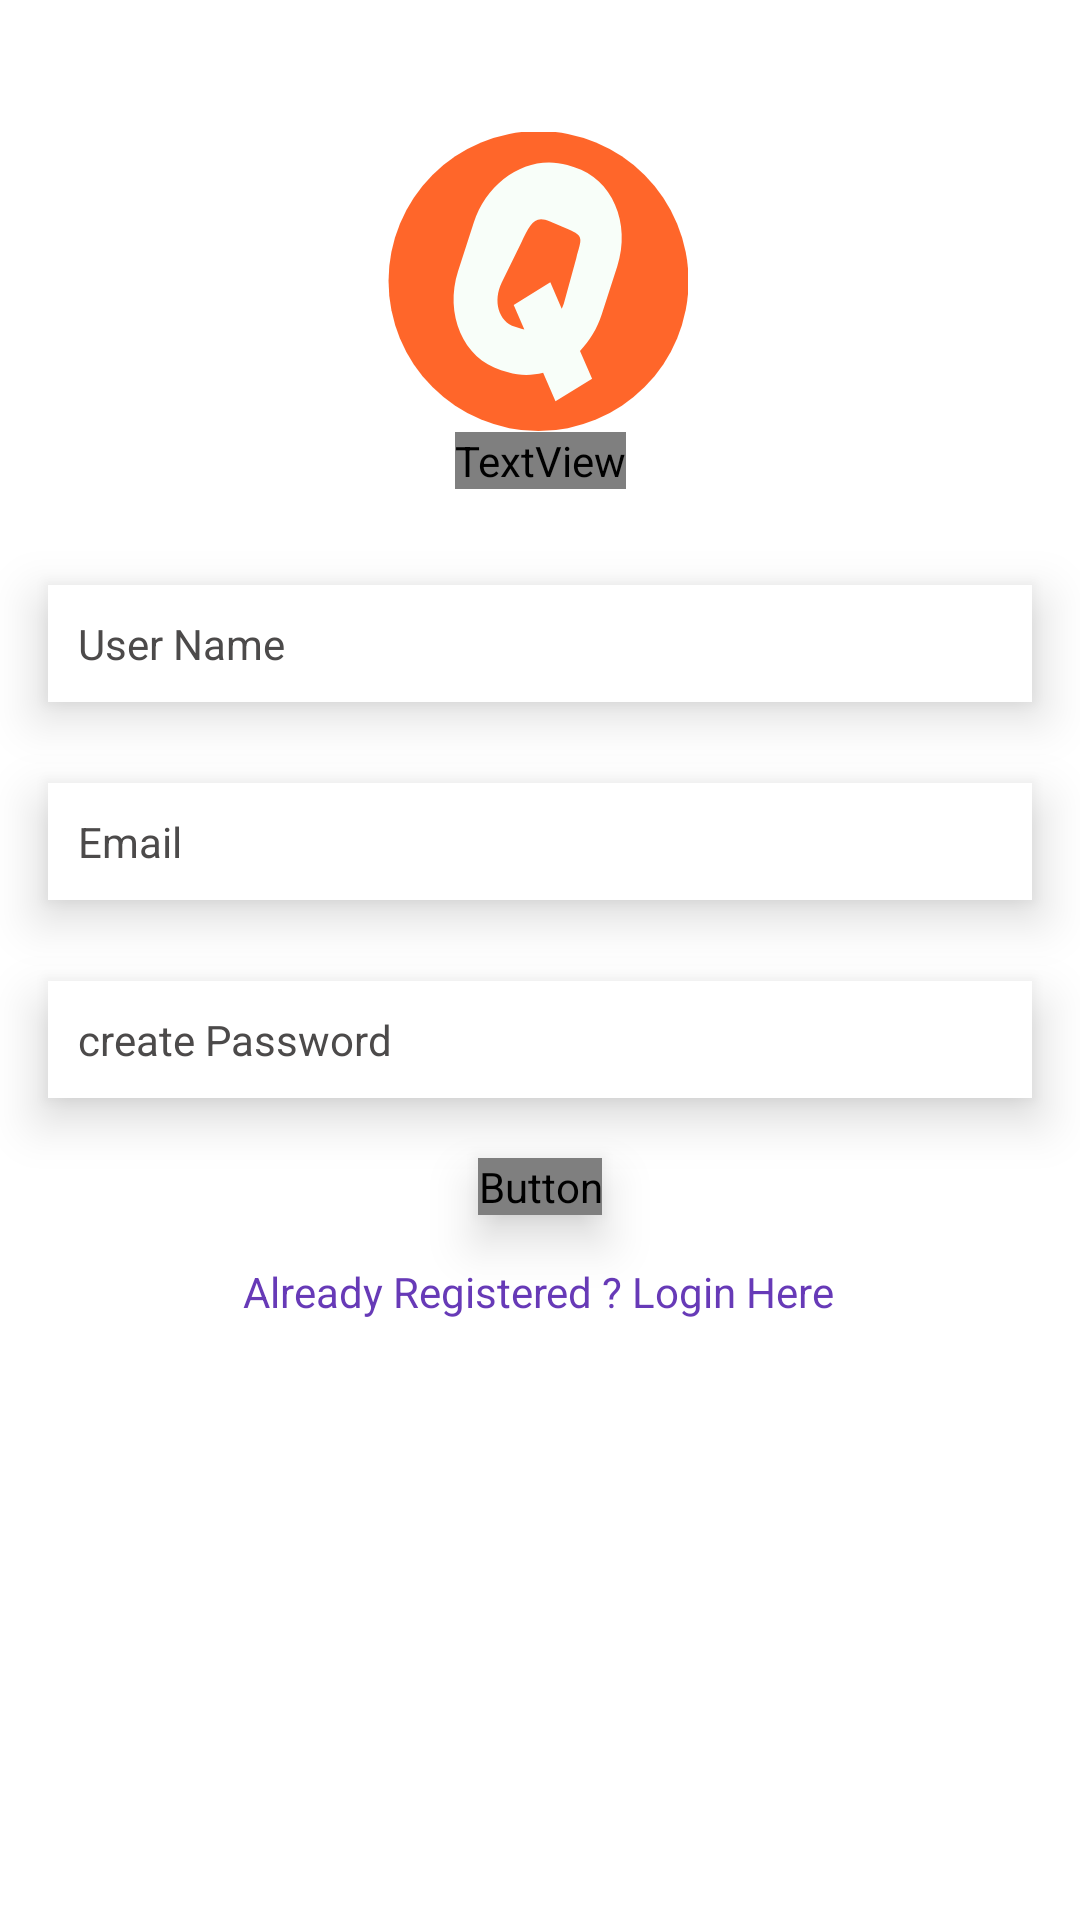

This screen was rendered from an Android layout file. Write that file and the resources it references.
<!-- AndroidManifest.xml: application theme Theme.QuizGame -->
<!-- res/layout/activity_main.xml -->
<?xml version="1.0" encoding="utf-8"?>
<androidx.constraintlayout.widget.ConstraintLayout xmlns:android="http://schemas.android.com/apk/res/android"
    xmlns:app="http://schemas.android.com/apk/res-auto"
    xmlns:tools="http://schemas.android.com/tools"
    android:layout_width="match_parent"
    android:layout_height="match_parent"

    tools:context=".MainActivity">
    <ImageView
        android:id="@+id/logo2"
        android:layout_width="100dp"
        android:layout_height="100dp"
        android:src="@drawable/ic_logo___copy"
        app:layout_constraintBottom_toTopOf="@+id/textView"
        app:layout_constraintEnd_toEndOf="parent"
        app:layout_constraintHorizontal_bias="0.498"
        app:layout_constraintStart_toStartOf="parent"
        app:layout_constraintTop_toTopOf="parent"
        app:layout_constraintVertical_bias="1.0" />


    <TextView
        android:id="@+id/textView"
        android:layout_width="wrap_content"
        android:layout_height="wrap_content"
        android:fontFamily="@font/aclonica"
        android:text="QuizGame"
        android:textColor="#3F51B5"
        android:textSize="25sp"
        android:textStyle="bold"
        app:layout_constraintBottom_toBottomOf="parent"
        app:layout_constraintEnd_toEndOf="parent"
        app:layout_constraintStart_toStartOf="parent"

        app:layout_constraintTop_toTopOf="parent"
        app:layout_constraintVertical_bias="0.232" />

    <EditText
        android:id="@+id/username"
        android:layout_width="0dp"
        android:layout_height="wrap_content"
        android:layout_marginStart="16dp"
        android:layout_marginTop="32dp"
        android:layout_marginEnd="16dp"
        android:background="@color/white"
        android:elevation="10dp"
        android:ems="10"
        android:hint="User Name"
        android:inputType="textPhonetic"
        android:padding="10dp"
        android:textColor="@color/black"
        android:textColorHint="#4C4A4A"
        android:textSize="14sp"
        app:layout_constraintEnd_toEndOf="parent"
        app:layout_constraintHorizontal_bias="0.0"
        app:layout_constraintStart_toStartOf="parent"
        app:layout_constraintTop_toBottomOf="@+id/textView" />

    <EditText
        android:id="@+id/Email"
        android:layout_width="0dp"
        android:layout_height="wrap_content"
        android:layout_marginStart="16dp"
        android:layout_marginTop="27dp"
        android:layout_marginEnd="16dp"
        android:background="@color/white"
        android:ems="10"
        android:elevation="10dp"
        android:hint="Email"
        android:inputType="textEmailAddress"
        android:padding="10dp"
        android:textColor="@color/black"
        android:textColorHint="#4C4A4A"
        android:textSize="14sp"
        app:layout_constraintEnd_toEndOf="parent"
        app:layout_constraintHorizontal_bias="0.0"
        app:layout_constraintStart_toStartOf="parent"
        app:layout_constraintTop_toBottomOf="@+id/username" />

    <EditText
        android:elevation="10dp"
        android:id="@+id/password"
        android:layout_width="0dp"
        android:layout_height="wrap_content"
        android:layout_marginStart="16dp"
        android:layout_marginTop="27dp"
        android:layout_marginEnd="16dp"
        android:background="@color/white"
        android:ems="10"

        android:hint="create Password"
        android:inputType="textPassword"
        android:padding="10dp"
        android:textColor="@color/black"
        android:textColorHint="#4C4A4A"
        android:textSize="14sp"
        app:layout_constraintEnd_toEndOf="parent"
        app:layout_constraintHorizontal_bias="0.0"
        app:layout_constraintStart_toStartOf="parent"
        app:layout_constraintTop_toBottomOf="@+id/Email"
         />

    <Button
        android:id="@+id/registerBtn"
        android:elevation="10dp"
        android:layout_width="wrap_content"
        android:layout_height="wrap_content"
        android:layout_marginTop="20dp"
        android:background="@drawable/roundqus"
        app:backgroundTint="#3F51B5"
        android:fontFamily="@font/aclonica"
        android:text="Register"
        android:textColor="@color/white"
        android:textSize="13sp"
        app:layout_constraintEnd_toEndOf="parent"
        app:layout_constraintStart_toStartOf="parent"
        app:layout_constraintTop_toBottomOf="@+id/password" />

    <TextView
        android:id="@+id/createText"
        android:layout_width="wrap_content"
        android:layout_height="wrap_content"
        android:layout_marginTop="16dp"

        android:text="Already Registered ? Login Here"

        android:textColor="#673AB7"
        app:layout_constraintEnd_toEndOf="parent"
        app:layout_constraintHorizontal_bias="0.497"
        app:layout_constraintStart_toStartOf="parent"
        app:layout_constraintTop_toBottomOf="@+id/registerBtn" />

    <ProgressBar
        android:id="@+id/progressBar"
        style="?android:attr/progressBarStyle"
        android:layout_width="wrap_content"
        android:layout_height="wrap_content"
        android:layout_marginTop="32dp"

        android:indeterminateTint="#FF5722"
        android:visibility="invisible"
        app:layout_constraintBottom_toBottomOf="parent"
        app:layout_constraintEnd_toEndOf="parent"
        app:layout_constraintHorizontal_bias="0.498"
        app:layout_constraintStart_toStartOf="parent"
        app:layout_constraintTop_toBottomOf="@+id/createText"
        app:layout_constraintVertical_bias="0.166" />


</androidx.constraintlayout.widget.ConstraintLayout>
<!-- resources referenced by this layout -->
<resources>
  <color name="black">#FF000000</color>
  <color name="white">#FFFFFFFF</color>
  <!-- drawable ic_logo___copy (drawable) -->
  <vector xmlns:android="http://schemas.android.com/apk/res/android"
      android:width="512dp"
      android:height="512dp"
      android:viewportWidth="512"
      android:viewportHeight="512">
    <path
        android:pathData="M256.909,254.364m-256,0a256,256 0,1 1,512 0a256,256 0,1 1,-512 0"
        android:strokeAlpha="0.993"
        android:fillColor="#ff6529"
        android:fillAlpha="0.993"/>
    <path
        android:pathData="m348.328,421.169 l-20.638,-47.609c16.201,-16.631 29.197,-37.667 37.027,-61.902l26.602,-82.335c23.832,-73.762 -9.066,-149.652 -73.336,-169.172l-11.933,-3.624c-64.269,-19.52 -135.945,24.608 -159.776,98.37l-26.602,82.335c-23.831,73.761 9.066,149.652 73.336,169.172l11.934,3.625c19.772,6.005 40.243,5.978 59.808,0.926l21.103,48.68zM228.842,336.054 L216.908,332.43c-28.73,-8.726 -38.032,-44.505 -22.785,-75.622l33.266,-67.895c15.246,-31.117 21.658,-48.139 49.207,-36.197l31.056,13.462c27.549,11.942 22.821,15.705 13.66,49.123l-21.048,76.781c-0.913,3.329 -2.343,6.431 -3.804,9.437l-19.456,-44.881 -62.476,38.465 18.177,41.931c-1.292,-0.277 -2.582,-0.59 -3.863,-0.979z"
        android:strokeAlpha="0.993"
        android:strokeWidth="1.24756"
        android:fillColor="#f8fffb"
        android:fillAlpha="0.993"/>
  </vector>
  <style name="Theme.QuizGame" parent="Theme.MaterialComponents.DayNight.NoActionBar">
          
          <item name="colorPrimary">#FF5722</item>
          <item name="colorPrimaryVariant">#000080</item>
          <item name="colorOnPrimary">#000080</item>
          
          <item name="colorSecondary">@color/teal_200</item>
          <item name="colorSecondaryVariant">@color/teal_700</item>
          <item name="colorOnSecondary">@color/black</item>
          
          <item name="android:statusBarColor" tools:targetApi="l">#000080</item>
          
      </style>
  <color name="teal_200">#FF03DAC5</color>
  <color name="teal_700">#FF018786</color>
</resources>
